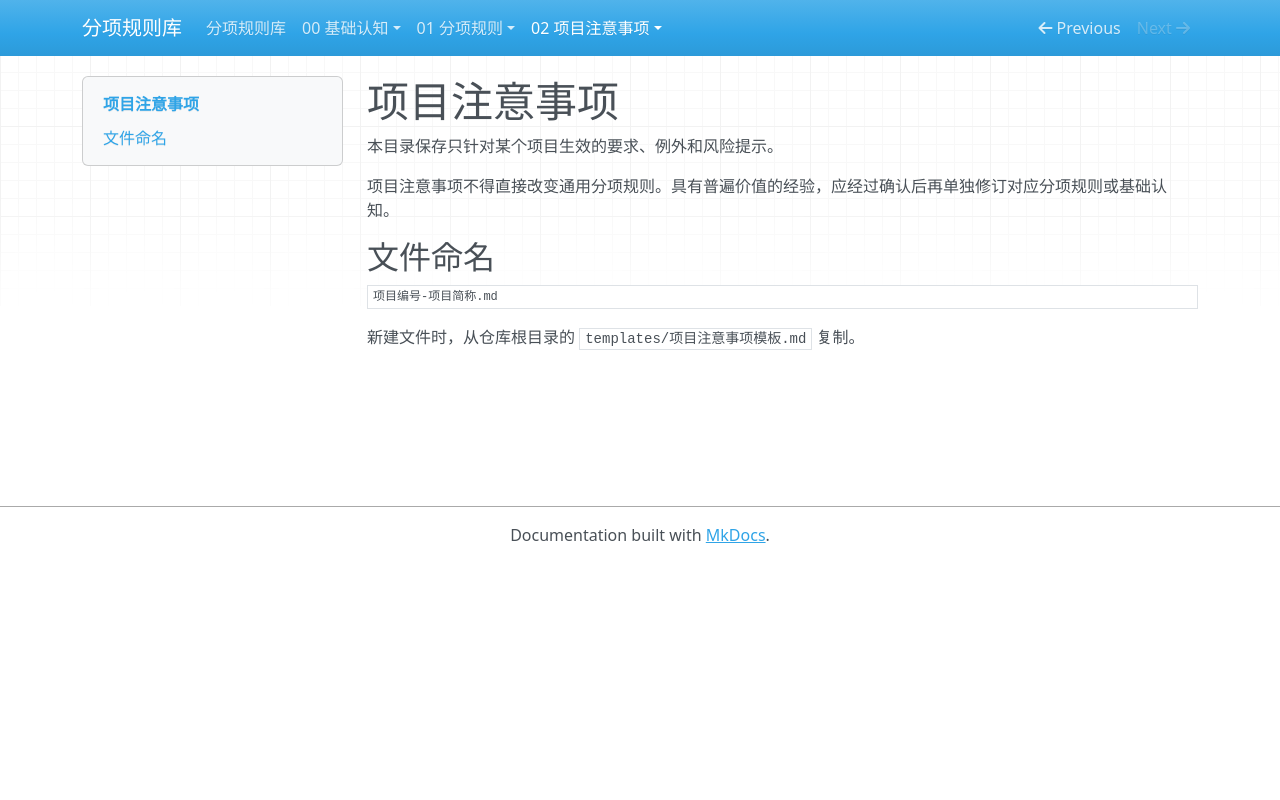

repository: Elvis20230520/road-drainage-rule-library · page: 02-项目注意事项/index.html · generator: mkdocs

# 项目注意事项

本目录保存只针对某个项目生效的要求、例外和风险提示。

项目注意事项不得直接改变通用分项规则。具有普遍价值的经验，应经过确认后再单独修订对应分项规则或基础认知。

## 文件命名

```text
项目编号-项目简称.md
```

新建文件时，从仓库根目录的 `templates/项目注意事项模板.md` 复制。
